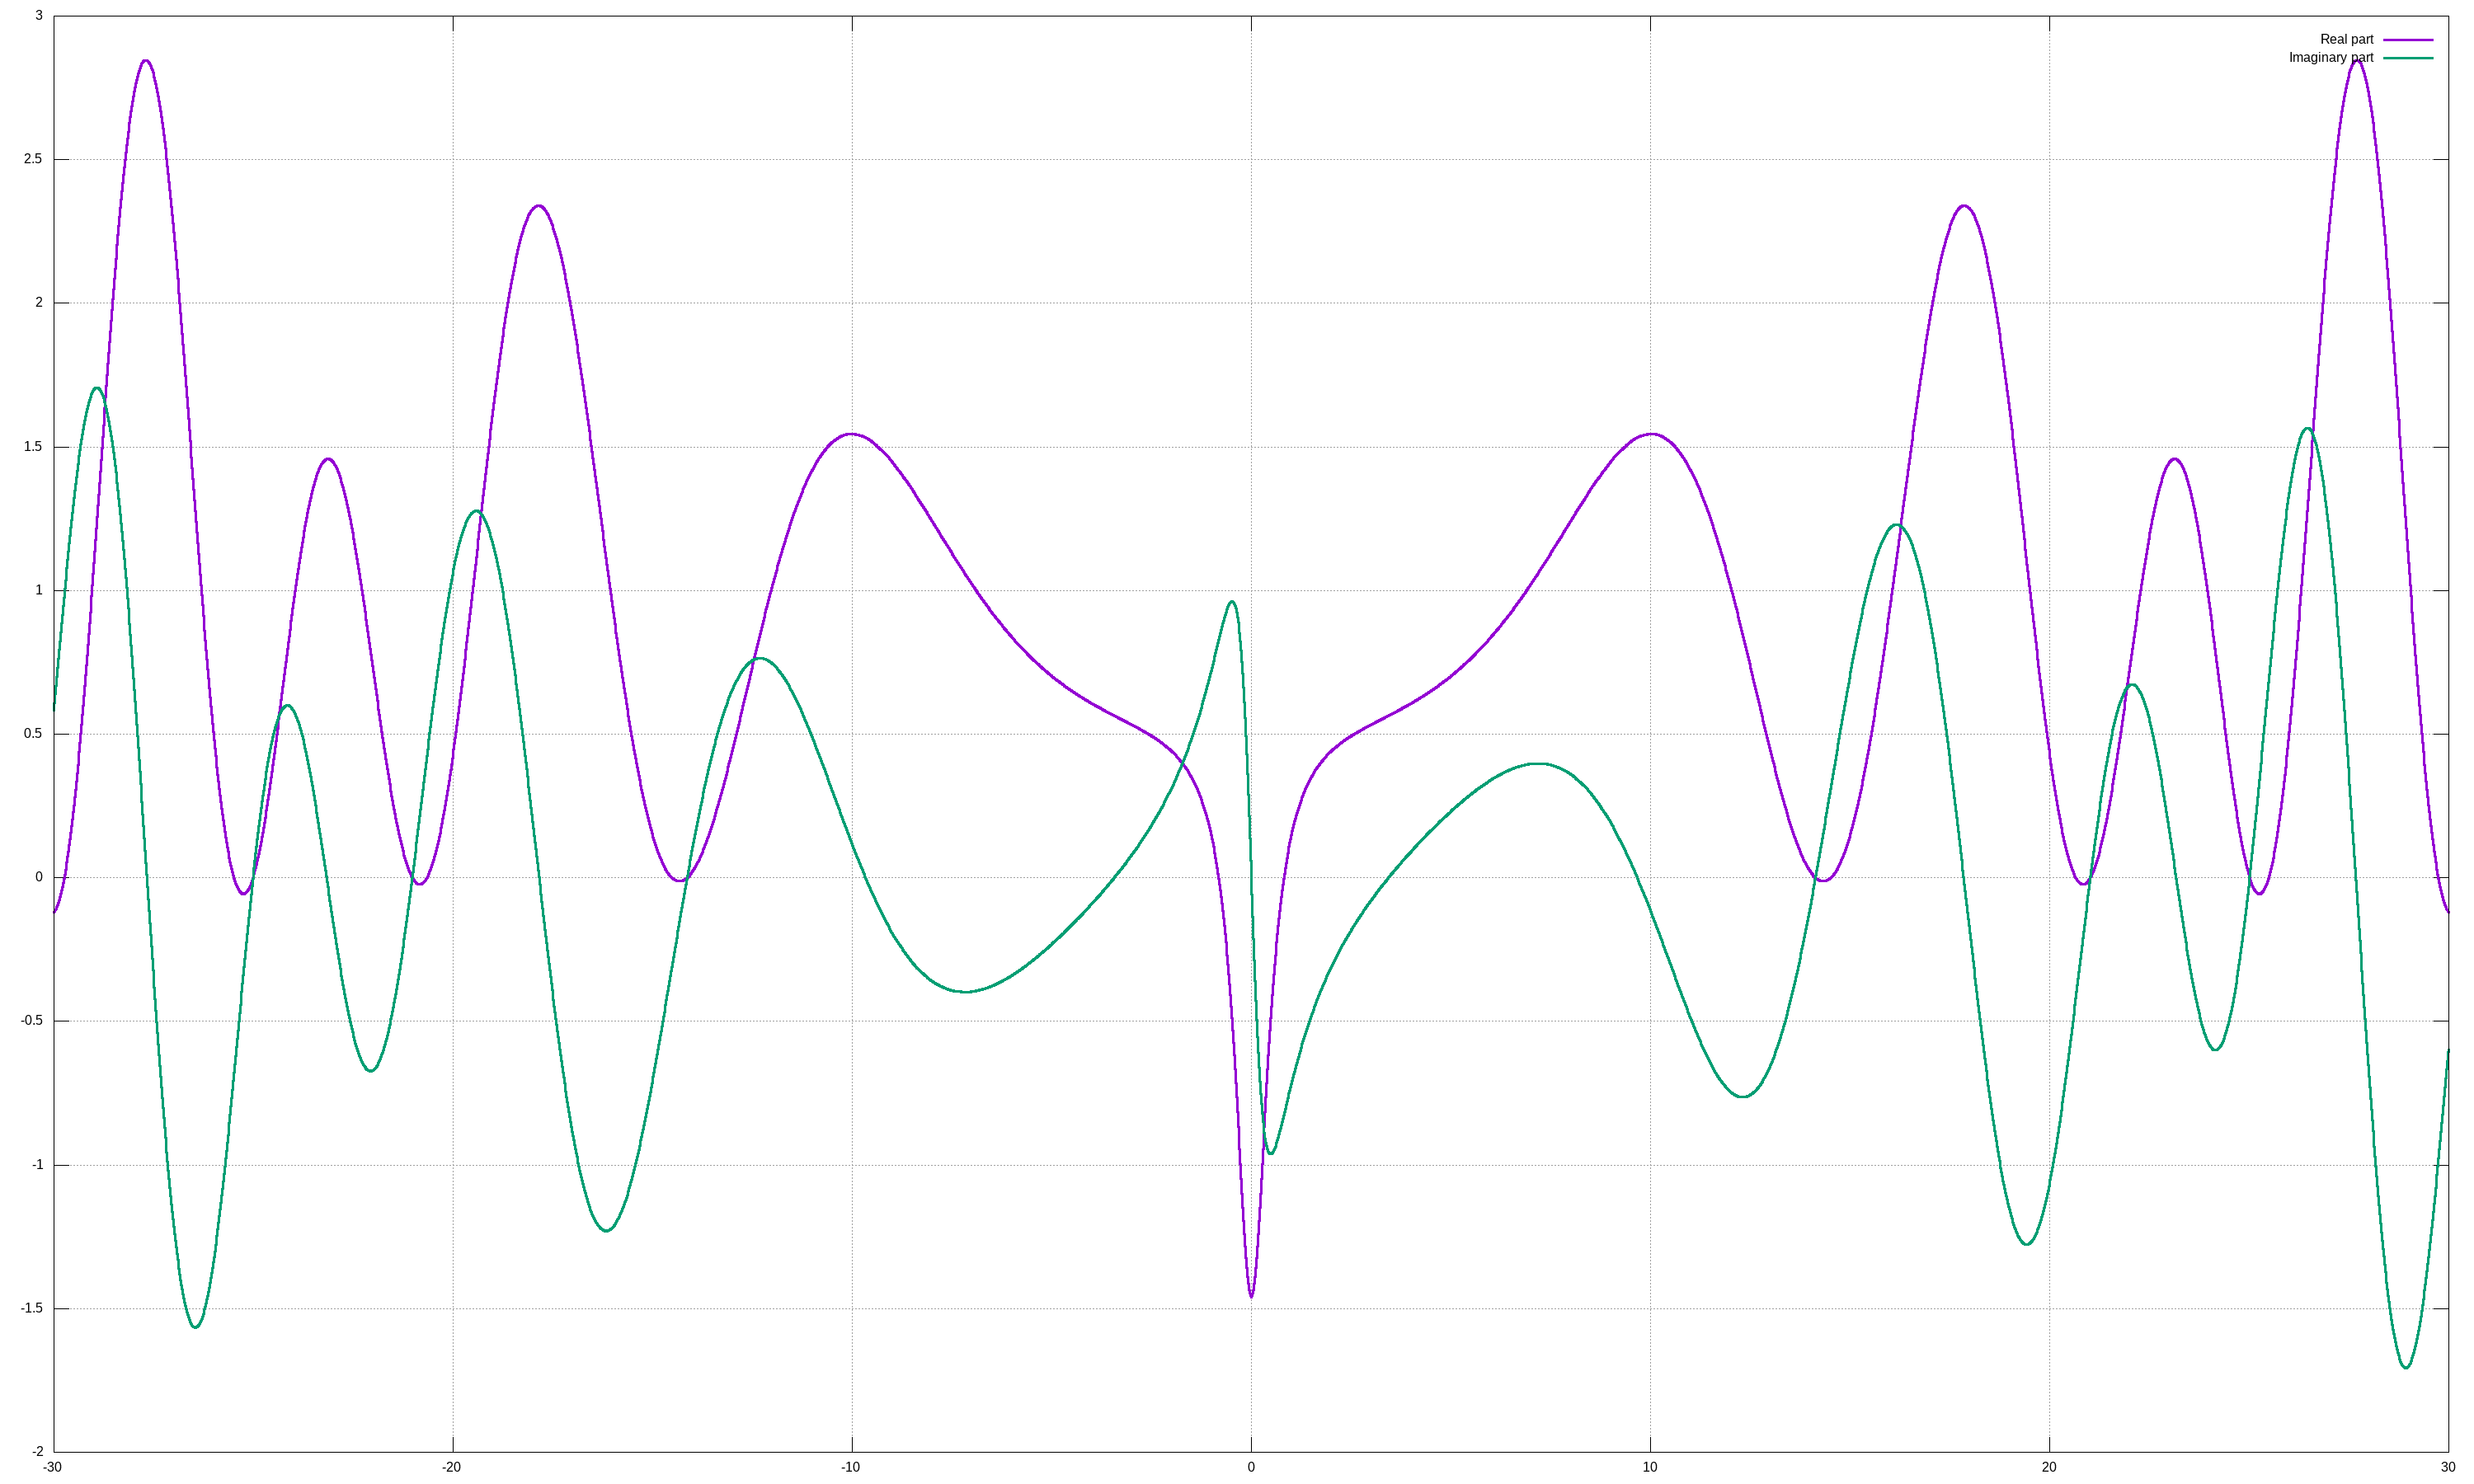

The script that saved this image:

set terminal png size 1000,600
set output "critical_line.png"
#set xrange[min:max]
#set yrange[0:]
set grid
# show grid
plot "results.csv" using 1:2 w line lw 3 title "Real part", \
     "results.csv" using 1:3 w line lw 3 title "Imaginary part"